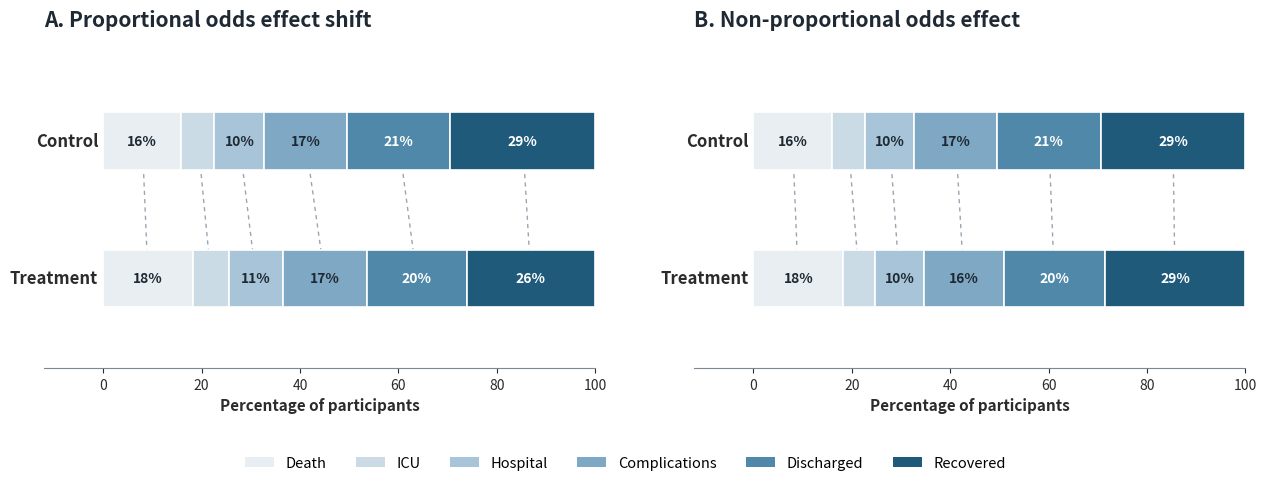

The matplotlib source for this figure: (Note: this script raises an exception after producing the figure.)
import matplotlib.pyplot as plt
import numpy as np
from matplotlib.patches import Patch
from pathlib import Path
import os

# ----- Data: model-derived pooled 6-level distributions -----
# Inputs mirror code/01_parameters.R and code/15_run_ordinal_nonPO_comparison.R
groups = ["A", "B", "C", "D", "E"]
baseline_dead = np.array([0.117, 0.010, 0.080, 0.159, 0.014], dtype=float)
or_shrunk = np.array([1.0, 4.3, 0.89, 1.18, 0.54], dtype=float)
survivor_split = np.array([0.08, 0.12, 0.20, 0.25, 0.35], dtype=float)

# Order is worst -> best
categories = [
    "Death", "ICU", "Hospital", "Complications", "Discharged", "Recovered"
]

def build_cum_control(p_dead):
    nondeath = np.cumsum((1 - p_dead) * survivor_split)
    return np.array([p_dead, p_dead + nondeath[0], p_dead + nondeath[1], p_dead + nondeath[2], p_dead + nondeath[3]])

def probs_from_cum(cum):
    return np.diff(np.concatenate(([0], cum, [1])))

def subgroup_po_probs(p_dead, or_value):
    cum_ctrl = build_cum_control(p_dead)
    theta = np.log(cum_ctrl / (1 - cum_ctrl))
    cum_trt = 1 / (1 + np.exp(-(theta + np.log(or_value))))
    return probs_from_cum(cum_ctrl), probs_from_cum(cum_trt)

def subgroup_nonpo_probs_threshold(p_dead, or_death):
    cum_ctrl = build_cum_control(p_dead)
    theta = np.log(cum_ctrl / (1 - cum_ctrl))
    betas = np.array([np.log(or_death), 0.0, 0.0, 0.0, 0.0], dtype=float)
    cum_trt = 1 / (1 + np.exp(-(theta + betas)))
    return probs_from_cum(cum_ctrl), probs_from_cum(cum_trt)

def subgroup_nonpo_probs_rescaled_survivors(p_dead, or_death):
    # Alternative "death-only" DGM:
    # apply OR at death, then keep the relative composition of survivor levels fixed.
    odds0 = p_dead / (1 - p_dead)
    odds1 = odds0 * or_death
    p_dead_t = odds1 / (1 + odds1)

    control = probs_from_cum(build_cum_control(p_dead))
    survivor_ctrl = control[1:]
    survivor_weights = survivor_ctrl / survivor_ctrl.sum()

    treatment = np.empty_like(control)
    treatment[0] = p_dead_t
    treatment[1:] = (1 - p_dead_t) * survivor_weights
    return control, treatment

target_group = os.getenv("TARGET_GROUP", "D")
if target_group not in groups:
    raise ValueError(f"TARGET_GROUP must be one of {groups}, got {target_group}")

target_idx = groups.index(target_group)
target_p0 = baseline_dead[target_idx]
default_or = or_shrunk[target_idx]
target_or = float(os.getenv("TARGET_OR", f"{default_or}"))
output_tag = os.getenv("OUTPUT_TAG", "").strip()

nonpo_style = os.getenv("NONPO_STYLE", "rescaled_survivors").strip().lower()
if nonpo_style not in {"rescaled_survivors", "threshold_only"}:
    raise ValueError("NONPO_STYLE must be 'rescaled_survivors' or 'threshold_only'")

control_po, treat_po = subgroup_po_probs(target_p0, target_or)
if nonpo_style == "rescaled_survivors":
    control_do, treat_do = subgroup_nonpo_probs_rescaled_survivors(target_p0, target_or)
    nonpo_subtitle = "Death probability changes; non-death categories rescaled proportionally."
else:
    control_do, treat_do = subgroup_nonpo_probs_threshold(target_p0, target_or)
    nonpo_subtitle = "Death-threshold-only cumulative effect (current threshold-parameterized model)."

# Muted blue palette, light -> dark
colors = ["#e8eef2", "#cadbe6", "#a7c4d8", "#7ea8c4", "#4f88a8", "#1f5a7a"]

def draw_panel(ax, control, treatment, title, subtitle):
    y_positions = [1, 0]
    labels = ["Control", "Treatment"]

    for y, vals, lab in zip(y_positions, [control, treatment], labels):
        left = 0
        for v, c in zip(vals, colors):
            ax.barh(
                y, v, left=left, height=0.42,
                color=c, edgecolor="white", linewidth=1.2
            )
            if v >= 0.075:
                ax.text(
                    left + v / 2, y, f"{v*100:.0f}%",
                    ha="center", va="center",
                    color="white" if c in colors[-2:] else "#1f2933",
                    fontsize=10, fontweight="bold"
                )
            left += v

        ax.text(
            -0.01, y, lab, ha="right", va="center",
            fontsize=12, fontweight="bold", color="#2b2b2b"
        )

    # Connect corresponding categories
    c_cum = np.cumsum(control)
    t_cum = np.cumsum(treatment)
    c_left = np.concatenate([[0], c_cum[:-1]])
    t_left = np.concatenate([[0], t_cum[:-1]])
    c_centers = c_left + control / 2
    t_centers = t_left + treatment / 2

    for i in range(len(categories)):
        ax.plot(
            [c_centers[i], t_centers[i]], [1, 0],
            ls=(0, (3, 3)), lw=1, color="#9aa5b1", zorder=0
        )

    ax.set_xlim(-0.12, 1)
    ax.set_ylim(-0.65, 1.65)
    ax.set_yticks([])
    ax.set_xticks(np.linspace(0, 1, 6))
    ax.set_xticklabels([f"{int(x*100)}" for x in np.linspace(0, 1, 6)], fontsize=10)
    ax.set_xlabel("Percentage of participants", fontsize=11, fontweight="bold", color="#2b2b2b")
    ax.set_title(title, fontsize=15, fontweight="bold", loc="left", pad=18, color="#1f2933")

    for spine in ["top", "right", "left"]:
        ax.spines[spine].set_visible(False)
    ax.spines["bottom"].set_color("#7b8794")
    ax.tick_params(axis="x", colors="#2b2b2b")
    ax.grid(False)

# ----- Figure layout -----
fig = plt.figure(figsize=(15.5, 4.8), facecolor="none")
gs = fig.add_gridspec(1, 2, wspace=0.18)

ax1 = fig.add_subplot(gs[0, 0], facecolor="none")
ax2 = fig.add_subplot(gs[0, 1], facecolor="none")

draw_panel(
    ax1,
    control_po,
    treat_po,
    "A. Proportional odds effect shift",
    ""
)

draw_panel(
    ax2,
    control_do,
    treat_do,
    "B. Non-proportional odds effect",
    ""
)

# Compact shared legend
legend_handles = [Patch(facecolor=col, edgecolor="none", label=cat) for cat, col in zip(categories, colors)]
fig.legend(
    handles=legend_handles,
    loc="lower center",
    ncol=6,
    frameon=False,
    bbox_to_anchor=(0.5, -0.02),
    fontsize=10.5
)

fig.subplots_adjust(bottom=0.22)

plt.show()

# Save into paper/ regardless of execution cwd
out_dir = Path(__file__).resolve().parent
suffix = f"_{output_tag}" if output_tag else ""
fig.savefig(
    out_dir / f"ordinal_outcome_two_panel{suffix}.png",
    dpi=300,
    bbox_inches="tight",
    facecolor="none",
    transparent=True,
)
fig.savefig(
    out_dir / f"ordinal_outcome_two_panel{suffix}.pdf",
    bbox_inches="tight",
    facecolor="none",
    transparent=True,
)
